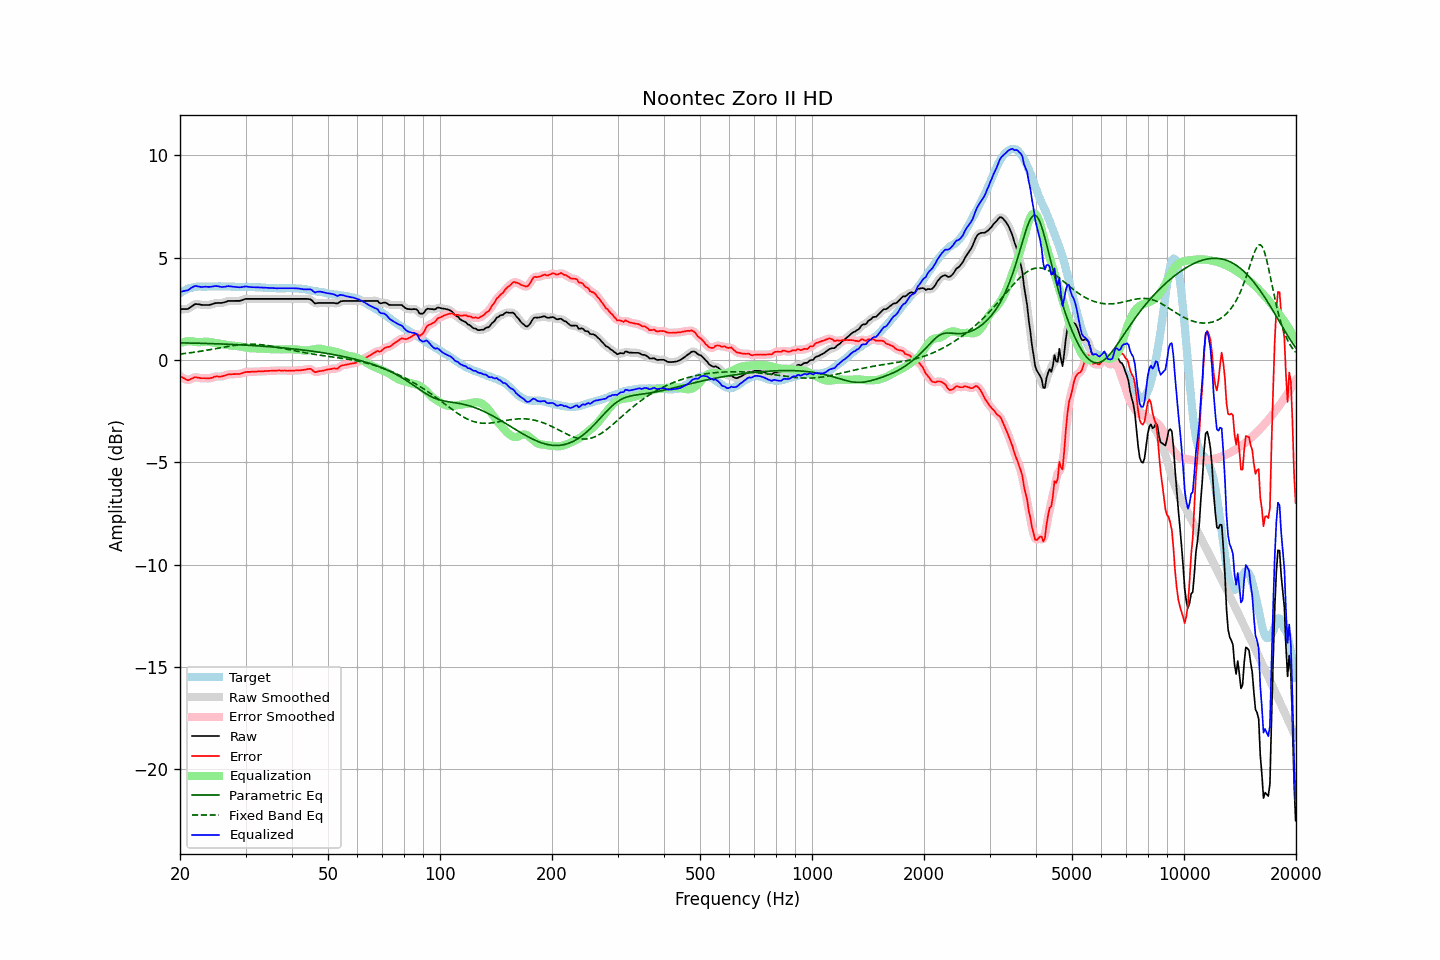

Source data for this figure (header and first rows):
frequency, raw, error, smoothed, error_smoothed, equalization, parametric_eq, fixed_band_eq, equalized_raw, equalized_smoothed, target
20.00, 2.49, -0.78, 2.49, -0.77, 0.83, 0.84, 0.29, 3.32, 3.33, 3.27
20.20, 2.49, -0.83, 2.48, -0.84, 0.86, 0.84, 0.30, 3.34, 3.34, 3.32
20.40, 2.49, -0.88, 2.48, -0.89, 0.88, 0.83, 0.31, 3.36, 3.36, 3.37
20.61, 2.49, -0.91, 2.48, -0.92, 0.89, 0.83, 0.32, 3.38, 3.38, 3.40
20.81, 2.49, -0.96, 2.49, -0.96, 0.91, 0.83, 0.33, 3.39, 3.39, 3.45
21.02, 2.50, -0.99, 2.51, -0.97, 0.91, 0.83, 0.34, 3.41, 3.42, 3.49
21.23, 2.55, -0.96, 2.55, -0.96, 0.92, 0.83, 0.35, 3.47, 3.47, 3.51
21.44, 2.61, -0.92, 2.60, -0.93, 0.92, 0.83, 0.36, 3.53, 3.53, 3.53
21.66, 2.66, -0.89, 2.67, -0.88, 0.91, 0.83, 0.37, 3.57, 3.57, 3.55
21.87, 2.72, -0.84, 2.71, -0.86, 0.89, 0.82, 0.38, 3.61, 3.60, 3.56
22.09, 2.74, -0.84, 2.73, -0.85, 0.88, 0.82, 0.39, 3.62, 3.61, 3.58
22.31, 2.73, -0.86, 2.73, -0.85, 0.87, 0.82, 0.40, 3.60, 3.60, 3.59
22.54, 2.72, -0.87, 2.72, -0.87, 0.87, 0.82, 0.42, 3.59, 3.58, 3.59
22.76, 2.70, -0.89, 2.70, -0.89, 0.87, 0.82, 0.43, 3.57, 3.57, 3.59
22.99, 2.69, -0.89, 2.69, -0.89, 0.88, 0.81, 0.44, 3.57, 3.57, 3.58
23.22, 2.69, -0.89, 2.69, -0.89, 0.89, 0.81, 0.46, 3.58, 3.58, 3.58
23.45, 2.69, -0.89, 2.69, -0.90, 0.90, 0.81, 0.47, 3.58, 3.58, 3.58
23.69, 2.69, -0.90, 2.69, -0.90, 0.89, 0.81, 0.48, 3.58, 3.58, 3.59
23.92, 2.69, -0.90, 2.69, -0.90, 0.88, 0.80, 0.50, 3.57, 3.58, 3.59
24.16, 2.71, -0.88, 2.71, -0.89, 0.87, 0.80, 0.51, 3.58, 3.58, 3.59
24.40, 2.73, -0.87, 2.73, -0.86, 0.86, 0.80, 0.52, 3.59, 3.59, 3.60
24.65, 2.76, -0.83, 2.76, -0.84, 0.85, 0.80, 0.54, 3.61, 3.60, 3.59
24.89, 2.78, -0.81, 2.78, -0.82, 0.84, 0.79, 0.55, 3.62, 3.61, 3.59
25.14, 2.79, -0.80, 2.79, -0.81, 0.82, 0.79, 0.57, 3.61, 3.61, 3.59
25.39, 2.79, -0.81, 2.79, -0.81, 0.81, 0.79, 0.58, 3.60, 3.60, 3.60
25.65, 2.79, -0.81, 2.79, -0.81, 0.79, 0.79, 0.60, 3.58, 3.58, 3.60
25.91, 2.79, -0.80, 2.79, -0.80, 0.78, 0.78, 0.61, 3.57, 3.57, 3.59
26.16, 2.81, -0.78, 2.81, -0.78, 0.77, 0.78, 0.63, 3.58, 3.57, 3.59
26.43, 2.83, -0.76, 2.83, -0.76, 0.75, 0.78, 0.64, 3.58, 3.59, 3.59
26.69, 2.86, -0.73, 2.86, -0.73, 0.74, 0.77, 0.65, 3.60, 3.60, 3.59
26.96, 2.89, -0.70, 2.88, -0.71, 0.73, 0.77, 0.67, 3.61, 3.60, 3.59
27.23, 2.89, -0.70, 2.89, -0.70, 0.71, 0.77, 0.68, 3.60, 3.60, 3.59
27.50, 2.89, -0.70, 2.89, -0.70, 0.70, 0.76, 0.69, 3.59, 3.59, 3.59
27.77, 2.89, -0.69, 2.89, -0.69, 0.70, 0.76, 0.70, 3.58, 3.58, 3.58
28.05, 2.89, -0.69, 2.89, -0.69, 0.69, 0.76, 0.71, 3.58, 3.58, 3.58
28.33, 2.89, -0.68, 2.89, -0.69, 0.68, 0.75, 0.73, 3.57, 3.57, 3.57
28.62, 2.89, -0.68, 2.89, -0.69, 0.67, 0.75, 0.73, 3.56, 3.56, 3.57
28.90, 2.89, -0.69, 2.89, -0.68, 0.66, 0.74, 0.74, 3.55, 3.56, 3.58
29.19, 2.91, -0.66, 2.91, -0.66, 0.65, 0.74, 0.75, 3.56, 3.56, 3.57
29.48, 2.94, -0.64, 2.94, -0.64, 0.64, 0.73, 0.76, 3.57, 3.57, 3.58
29.78, 2.97, -0.60, 2.97, -0.61, 0.62, 0.73, 0.76, 3.59, 3.59, 3.57
30.08, 2.99, -0.59, 2.98, -0.59, 0.61, 0.73, 0.77, 3.59, 3.59, 3.58
30.38, 2.99, -0.58, 2.99, -0.58, 0.59, 0.72, 0.77, 3.58, 3.58, 3.57
30.68, 2.99, -0.58, 2.99, -0.58, 0.58, 0.72, 0.77, 3.57, 3.57, 3.57
30.99, 2.99, -0.58, 2.99, -0.58, 0.57, 0.71, 0.77, 3.56, 3.56, 3.57
31.30, 2.99, -0.57, 2.99, -0.58, 0.57, 0.71, 0.77, 3.56, 3.56, 3.56
31.61, 2.99, -0.57, 2.99, -0.57, 0.57, 0.70, 0.77, 3.56, 3.56, 3.56
31.93, 2.99, -0.57, 2.99, -0.57, 0.57, 0.70, 0.77, 3.56, 3.56, 3.56
32.24, 2.99, -0.56, 2.99, -0.57, 0.56, 0.69, 0.76, 3.55, 3.55, 3.55
32.57, 2.99, -0.56, 2.99, -0.56, 0.56, 0.69, 0.76, 3.55, 3.55, 3.55
32.89, 2.99, -0.56, 2.99, -0.56, 0.56, 0.68, 0.75, 3.55, 3.55, 3.55
33.22, 2.99, -0.55, 2.99, -0.55, 0.55, 0.68, 0.74, 3.54, 3.54, 3.54
33.55, 2.99, -0.55, 2.99, -0.55, 0.55, 0.67, 0.73, 3.54, 3.54, 3.54
33.89, 2.99, -0.54, 2.99, -0.54, 0.54, 0.67, 0.72, 3.53, 3.53, 3.53
34.23, 2.99, -0.54, 2.99, -0.54, 0.54, 0.66, 0.71, 3.53, 3.53, 3.53
34.57, 2.99, -0.53, 2.99, -0.53, 0.53, 0.65, 0.70, 3.52, 3.52, 3.52
34.92, 2.99, -0.53, 2.99, -0.53, 0.53, 0.65, 0.69, 3.52, 3.52, 3.52
35.27, 2.99, -0.52, 2.99, -0.52, 0.53, 0.64, 0.67, 3.51, 3.51, 3.51
35.62, 2.99, -0.52, 2.99, -0.52, 0.52, 0.63, 0.66, 3.51, 3.51, 3.51
35.97, 2.99, -0.52, 2.99, -0.52, 0.52, 0.63, 0.64, 3.51, 3.51, 3.51
... 635 more rows
